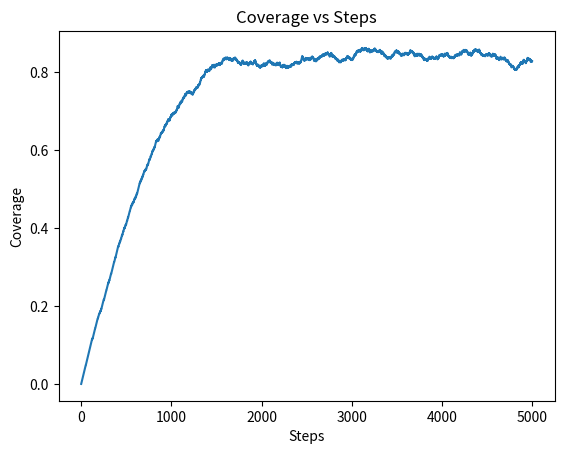

The matplotlib source for this figure:
# Kinetic Monte Carlo simulation of adsorption and desorption of Sodium atoms on Al foil
import numpy as np
import matplotlib.pyplot as plt

## Input parameters
alpha = 1  # Strength of near neighbor interaction
ra = 1e-7  # Adsorption rate, https://doi.org/10.3390/ma10070761
rd = 0.2e-7  # Desorption rate
num_runs = 5000  # Number of MC runs
length = 32  # Length of the foil (number of sites)

## Rates Setup
rates = np.zeros(6)  # Rates of adsorption and desorption
rates[0] = ra

# Rates of desorption with respect to number of neighbours
# rdi = rd * alpha**i where i is the number of neighbours (0 to 4)

for i in range(1, 6):
    num_neighbours = i - 1
    rates[i] = rd * alpha**num_neighbours

## Simulation Setup
lattice = np.zeros(
    (length + 2, length + 2)
)  # Lattice of atoms (with extra sites for periodic boundary conditions)
prob = np.zeros(6)  # Probability of each rate event
results = np.zeros(num_runs)  # Results of the simulation

## Main Loop
for run in range(num_runs):
    # Matrix to store locations
    sites = [[] for _ in range(6)]
    num_times = np.zeros(6)  # Number of times each rate event occurs

    for i in range(1, length + 1):
        for j in range(1, length + 1):
            if lattice[i, j] == 0:
                num_times[0] += 1
                sites[0].append((i, j))
            elif lattice[i, j] == 1:
                num_neighbours = int(
                    lattice[i - 1, j]
                    + lattice[i + 1, j]
                    + lattice[i, j - 1]
                    + lattice[i, j + 1]
                )
                num_times[num_neighbours] += 1
                sites[num_neighbours].append((i, j))

    # Calculate total rate
    total_rate = 0
    for i in range(6):
        total_rate += num_times[i] * rates[i]

    # Calculate probabilities
    prob[0] = num_times[0] * rates[0] / total_rate
    for i in range(5):
        prob[i + 1] = prob[i] + num_times[i + 1] * rates[i + 1] / total_rate

    # Choose event
    rand = np.random.random()

    # Adsorption event
    if rand <= prob[0]:
        temp = np.floor(np.random.random() * num_times[0] + 1)
        if temp > num_times[0]:
            temp = num_times[0]
        temp = int(temp) - 1

        x = sites[0][temp][0]
        y = sites[0][temp][1]
        lattice[x, y] = 1

        # Periodic boundary conditions
        if x == 1:
            lattice[length + 1, y] = 1
        elif x == length:
            lattice[0, y] = 1

        if y == 1:
            lattice[x, length + 1] = 1
        elif y == length:
            lattice[x, 0] = 1

    # Desorption event
    elif rand > prob[0]:
        for i in range(5):
            if prob[i] < rand <= prob[i + 1]:
                temp = np.floor(np.random.random() * num_times[i + 1] + 1)
                if temp > num_times[i + 1]:
                    temp = num_times[i + 1]
                temp = int(temp) - 1

                x = sites[i + 1][temp][0]
                y = sites[i + 1][temp][1]
                lattice[x, y] = 0

                # Periodic boundary conditions
                if x == 1:
                    lattice[length + 1, y] = 0
                elif x == length:
                    lattice[0, y] = 0

                if y == 1:
                    lattice[x, length + 1] = 0
                elif y == length:
                    lattice[x, 0] = 0

    ## Record results
    # Calculate fractional coverage
    coverage = np.sum(lattice[1 : length + 1, 1 : length + 1]) / length**2
    results[run] = coverage

## Plotting
steps = np.arange(1, num_runs + 1)
plt.figure()
plt.plot(steps, results)
plt.xlabel("Steps")
plt.ylabel("Coverage")
plt.title("Coverage vs Steps")
plt.show()
